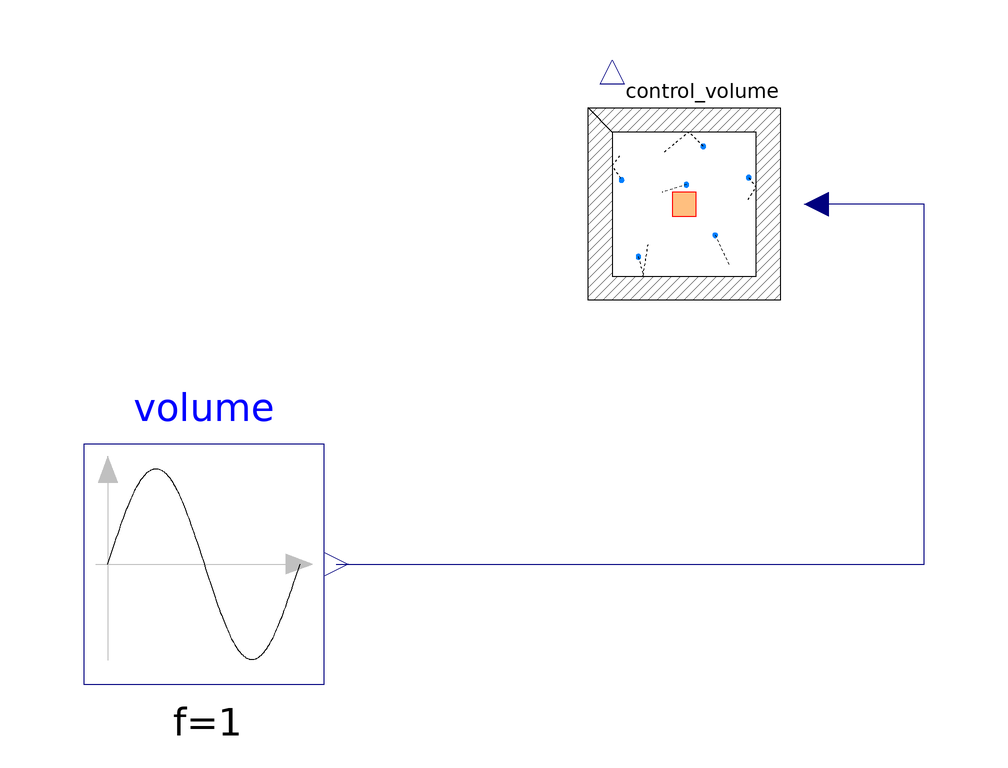

The Modelica model whose source follows is shown above as a component diagram (icons at their Placement, wires along their Line points).

model SingleControlVolume "Test a single control volume"
        extends Modelica.Icons.Example;
        Engine.Components.ControlVolume control_volume annotation (
                         Placement(transformation(extent={{20,-20},{60,20}},
                rotation=0)));
        Modelica.Blocks.Sources.Sine volume(amplitude=.25, offset=1) 
          annotation (Placement(transformation(extent={{-60,-80},{-20,-40}},
                rotation=0)));
      equation
        connect(volume.y, control_volume.volume) annotation (Line(
            points={{-18,-60},{80,-60},{80,0},{62,0}},
            color={0,0,127},
            smooth=Smooth.None));
        annotation (
          Window(
            x=0.17,
            y=0.07,
            width=0.6,
            height=0.6),
          Documentation(info="This model looks at what happens to the states inside a control volume when the volume is change sinusoidally
(closely approximating the volume change in a combustion chamber).
"),       Diagram(coordinateSystem(preserveAspectRatio=false,extent={{-100,
                  -100},{100,100}},
              grid={2,2}),     graphics));
      end SingleControlVolume;